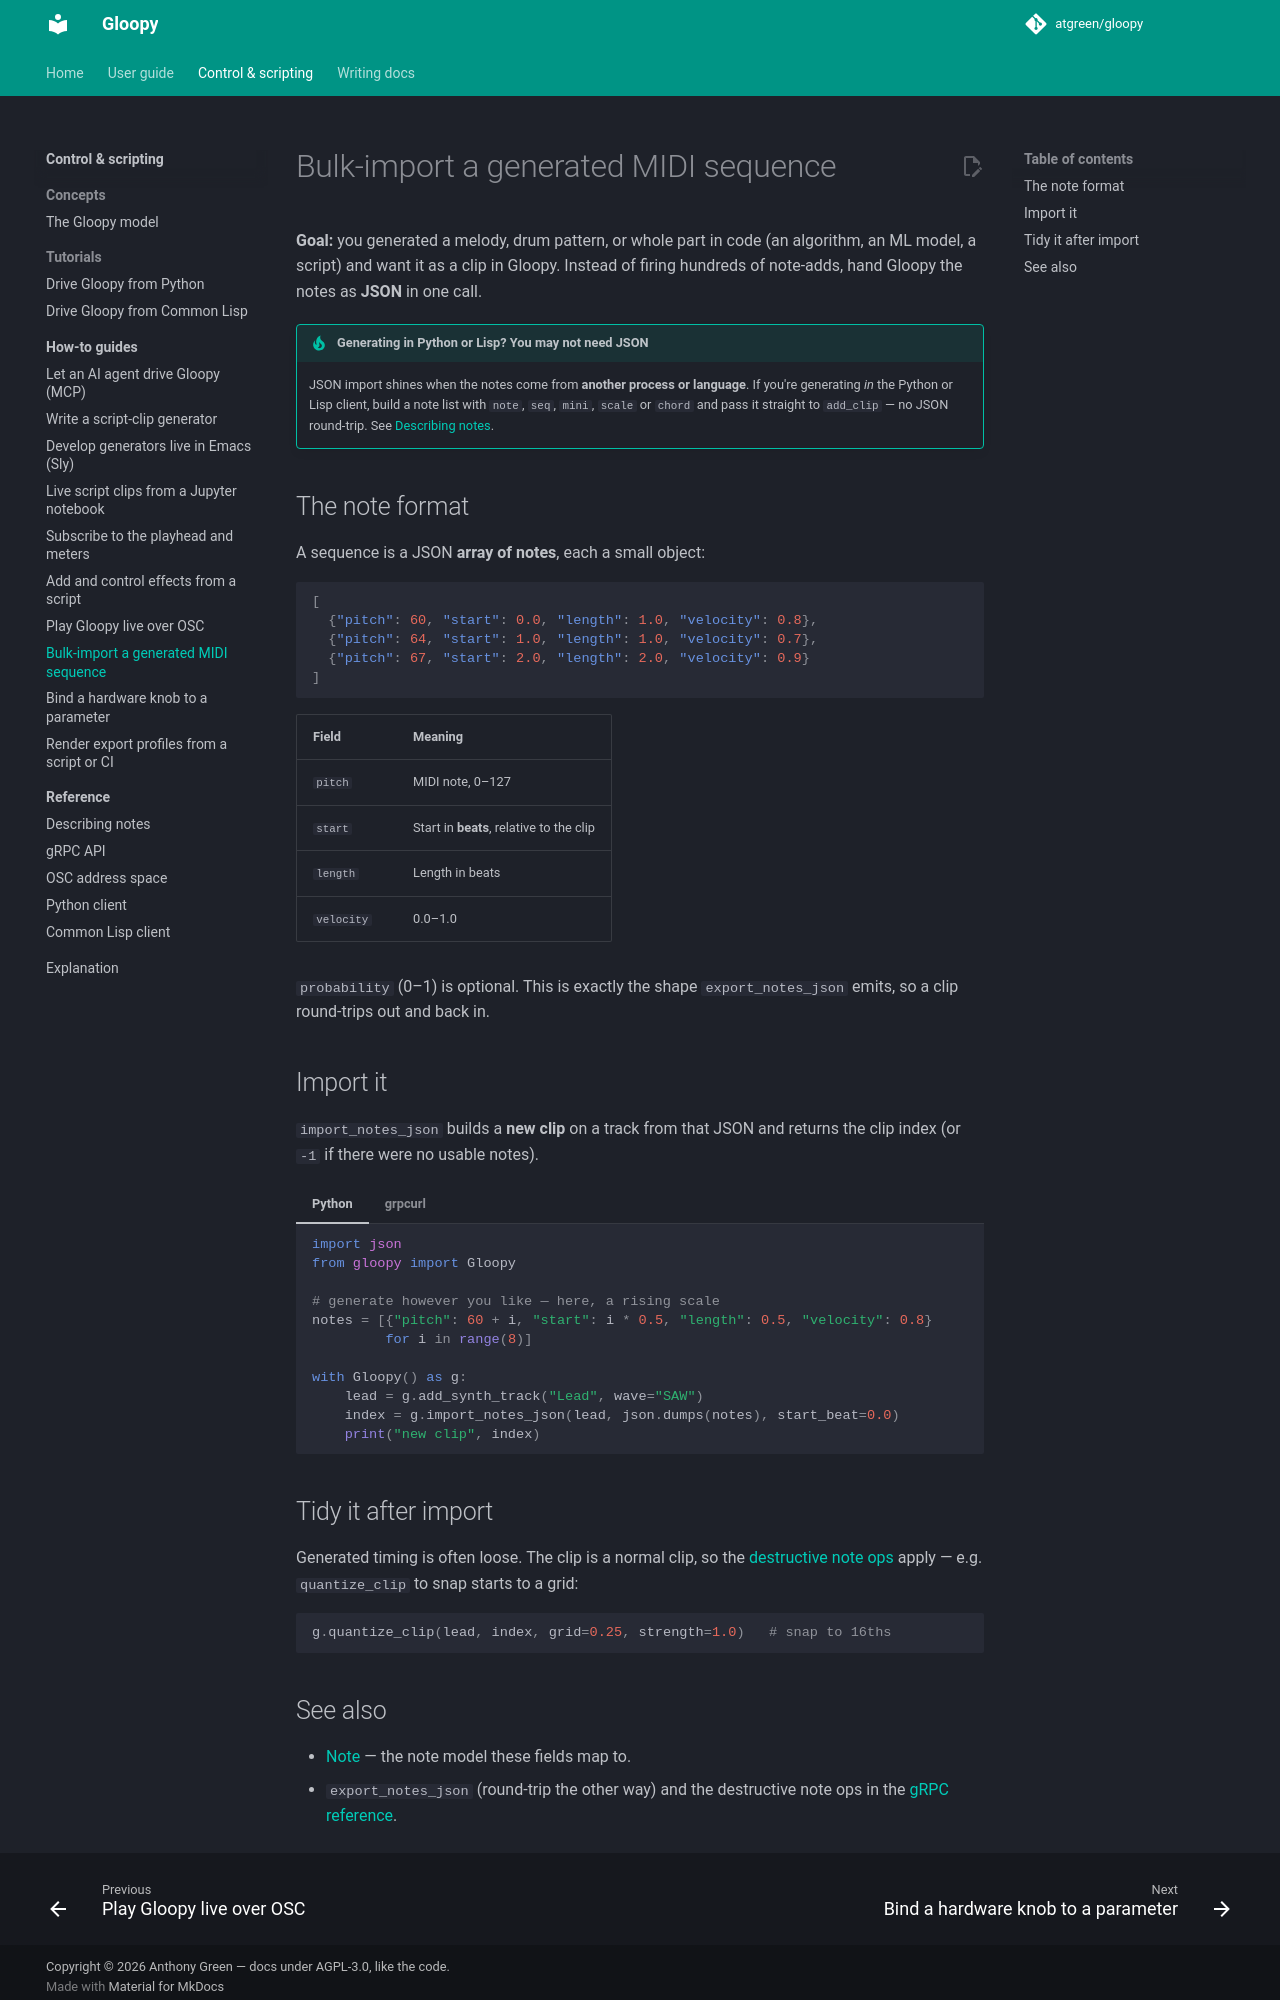

repository: atgreen/gloopy · page: dev/control-scripting/how-to/import-generated-notes/index.html · generator: mkdocs

# Bulk-import a generated MIDI sequence

**Goal:** you generated a melody, drum pattern, or whole part in code (an
algorithm, an ML model, a script) and want it as a clip in Gloopy. Instead of
firing hundreds of note-adds, hand Gloopy the notes as **JSON** in one call.

!!! tip "Generating in Python or Lisp? You may not need JSON"
    JSON import shines when the notes come from **another process or language**.
    If you're generating *in* the Python or Lisp client, build a note list with
    `note`, `seq`, `mini`, `scale` or `chord` and pass it straight to `add_clip`
    — no JSON round-trip. See [Describing notes](../reference/describing-notes.md).

## The note format

A sequence is a JSON **array of notes**, each a small object:

```json
[
  {"pitch": 60, "start": 0.0, "length": 1.0, "velocity": 0.8},
  {"pitch": 64, "start": 1.0, "length": 1.0, "velocity": 0.7},
  {"pitch": 67, "start": 2.0, "length": 2.0, "velocity": 0.9}
]
```

| Field | Meaning |
|-------|---------|
| `pitch` | MIDI note, 0–127 |
| `start` | Start in **beats**, relative to the clip |
| `length` | Length in beats |
| `velocity` | 0.0–1.0 |

`probability` (0–1) is optional. This is exactly the shape `export_notes_json`
emits, so a clip round-trips out and back in.

## Import it

`import_notes_json` builds a **new clip** on a track from that JSON and returns the
clip index (or `-1` if there were no usable notes).

=== "Python"

    ```python
    import json
    from gloopy import Gloopy

    # generate however you like — here, a rising scale
    notes = [{"pitch": 60 + i, "start": i * 0.5, "length": 0.5, "velocity": 0.8}
             for i in range(8)]

    with Gloopy() as g:
        lead = g.add_synth_track("Lead", wave="SAW")
        index = g.import_notes_json(lead, json.dumps(notes), start_beat=0.0)
        print("new clip", index)
    ```

=== "grpcurl"

    ```sh
    NOTES='[{"pitch":60,"start":0,"length":1,"velocity":0.8},
            {"pitch":67,"start":1,"length":1,"velocity":0.8}]'
    grpcurl -plaintext -proto proto/gloopy.proto -import-path proto \
        -d "{\"track_id\": 5, \"start_beat\": 0, \"json\": $(printf '%s' "$NOTES" | jq -Rs .)} " \
        127.0.0.1:50051 gloopy.v1.Gloopy/ImportNotesJSON
    ```

## Tidy it after import

Generated timing is often loose. The clip is a normal clip, so the
[destructive note ops](../reference/grpc/index.md) apply — e.g. `quantize_clip`
to snap starts to a grid:

```python
g.quantize_clip(lead, index, grid=0.25, strength=1.0)   # snap to 16ths
```
